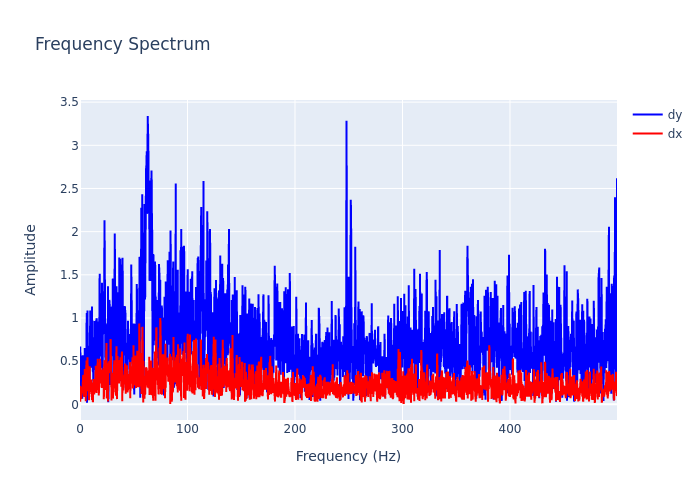

The table this chart was drawn from, first rows:
, frequency, dx, dy
0, 0.0, 0.2154, 0.1728
1, 0.2999, 0.03027, 0.6699
2, 0.5997, 0.1681, 0.2993
3, 0.8996, 0.1076, 0.3039
4, 1.199, 0.06337, 0.173
5, 1.499, 0.2023, 0.5639
6, 1.799, 0.1895, 0.3066
7, 2.099, 0.1312, 0.06429
8, 2.399, 0.214, 0.1937
9, 2.699, 0.1508, 0.5698
10, 2.999, 0.3388, 0.3051
11, 3.298, 0.3331, 0.4565
12, 3.598, 0.1154, 0.4439
13, 3.898, 0.08559, 0.3959
14, 4.198, 0.2021, 0.4469
15, 4.498, 0.4091, 0.6516
16, 4.798, 0.1075, 0.2462
17, 5.097, 0.2542, 0.1654
18, 5.397, 0.03547, 0.6194
19, 5.697, 0.1595, 0.08443
20, 5.997, 0.5081, 0.8025
21, 6.297, 0.4678, 1.058
22, 6.597, 0.1506, 0.01977
23, 6.897, 0.5445, 1.086
24, 7.196, 0.4171, 0.7
25, 7.496, 0.3452, 0.6474
26, 7.796, 0.2735, 0.0885
27, 8.096, 0.2485, 0.2046
28, 8.396, 0.04824, 0.2627
29, 8.696, 0.3488, 0.1484
30, 8.996, 0.4401, 0.378
31, 9.295, 0.1962, 0.818
32, 9.595, 0.1881, 1.087
33, 9.895, 0.2397, 0.4804
34, 10.19, 0.2866, 0.4234
35, 10.49, 0.1208, 0.871
36, 10.79, 0.2526, 0.4935
37, 11.09, 0.05166, 1.133
38, 11.39, 0.211, 0.7005
39, 11.69, 0.1767, 0.7275
40, 11.99, 0.02563, 0.3718
41, 12.29, 0.1179, 0.4105
42, 12.59, 0.2936, 0.1364
43, 12.89, 0.2011, 0.4066
44, 13.19, 0.1154, 0.4
45, 13.49, 0.2531, 0.9644
46, 13.79, 0.292, 0.7883
47, 14.09, 0.1719, 0.8696
48, 14.39, 0.3257, 0.926
49, 14.69, 0.4466, 0.4205
50, 14.99, 0.1744, 0.9425
51, 15.29, 0.1323, 0.9852
52, 15.59, 0.2498, 0.9957
53, 15.89, 0.1643, 0.3796
54, 16.19, 0.3485, 0.511
55, 16.49, 0.5292, 0.9589
56, 16.79, 0.1663, 0.7605
57, 17.09, 0.4431, 0.3382
58, 17.39, 0.1022, 0.5532
59, 17.69, 0.1497, 0.3981
... 1,607 more rows
